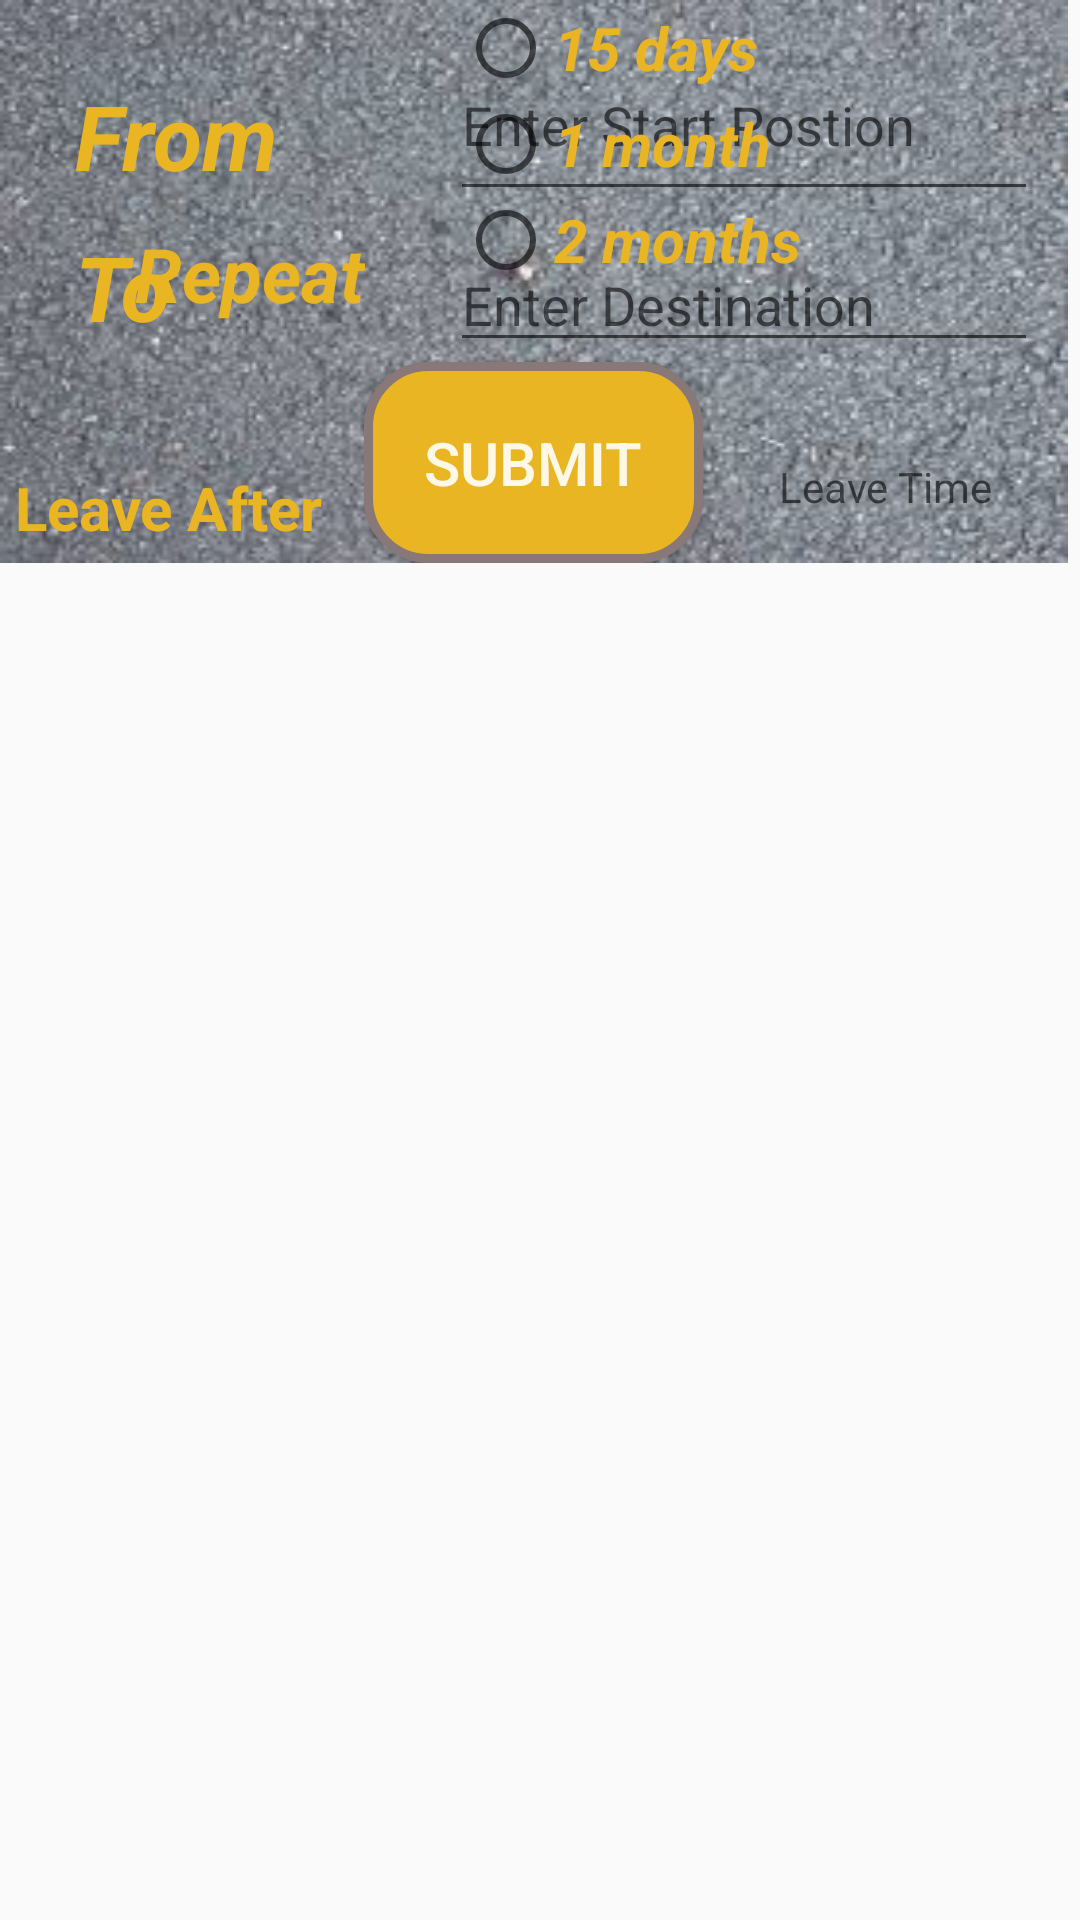

This screen was rendered from an Android layout file. Write that file and the resources it references.
<!-- AndroidManifest.xml: application theme AppTheme -->
<!-- res/layout/offer_a_ride.xml -->
<?xml version="1.0" encoding="utf-8"?>
<ScrollView xmlns:android="http://schemas.android.com/apk/res/android"
    android:layout_width="fill_parent"
    android:layout_height="fill_parent"
    android:overScrollMode="always"
    android:isScrollContainer="true"
    android:scrollbarAlwaysDrawVerticalTrack="true"
    android:scrollbarStyle="outsideInset"
    android:scrollbars="vertical" >

<RelativeLayout
    android:layout_width="match_parent"
    android:layout_height="wrap_content"
    android:background="@drawable/back2"
    android:id="@+id/back">

    <TextView
        android:layout_width="wrap_content"
        android:layout_height="wrap_content"
        android:text="From"
        android:id="@+id/textView"
        android:layout_alignParentStart="false"
        android:textColor="#eab523"
        android:textSize="30dp"
        android:padding="5dp"
        android:focusable="false"
        android:textStyle="bold|italic"
        android:layout_marginTop="20dp"
        android:layout_marginLeft="20dp"/>

    <EditText
        android:layout_width="match_parent"
        android:layout_height="wrap_content"
        android:id="@+id/editFrom"
        android:layout_marginLeft="150dp"
        android:layout_marginRight="10dp"
        android:layout_marginTop="10dp"
        android:layout_alignParentTop="true"
        android:layout_alignBottom="@+id/textView"
        android:hint="Enter Start Postion" />

    <TextView
        android:layout_width="wrap_content"
        android:layout_height="wrap_content"
        android:text="To"
        android:id="@+id/textView2"
        android:layout_below="@+id/textView"
        android:layout_alignParentStart="false"
        android:textColor="#eab523"
        android:textSize="30dp"
        android:padding="5dp"
        android:textStyle="bold|italic"
        android:layout_marginLeft="20dp"/>

    <EditText
        android:layout_width="match_parent"
        android:layout_height="wrap_content"
        android:id="@+id/editText"
        android:layout_below="@+id/editFrom"
        android:layout_alignStart="@+id/editFrom"
        android:layout_alignBottom="@+id/textView2"
        android:layout_marginTop="10dp"
        android:layout_marginRight="10dp"
        android:hint="Enter Destination" />

    <TextView
        android:layout_width="wrap_content"
        android:layout_height="wrap_content"
        android:text="Leave After"
        android:id="@+id/textView3"
        android:layout_below="@+id/textView2"
        android:layout_alignParentStart="true"
        android:layout_marginTop="30dp"
        android:layout_toStartOf="@+id/editText"
        android:textColor="#eab523"
        android:textSize="20dp"
        android:padding="5dp"
        android:textStyle="bold" />

    <TextView
        android:layout_width="wrap_content"
        android:layout_height="wrap_content"
        android:ems="5"
        android:padding="2dp"
        android:id="@+id/etxt_todate"
        android:hint="Leave Time"
        android:inputType="time"
        android:editable="false"
        android:layout_alignTop="@+id/etxt_fromdate"
        android:layout_alignEnd="@+id/editText5" />


    <TextView
        android:layout_width="wrap_content"
        android:layout_height="wrap_content"
        android:ems="5"
        android:padding="2dp"
        android:id="@+id/etxt_fromdate"
        android:hint="Leave Date"
        android:inputType="date"
        android:editable="false"
        android:layout_alignTop="@+id/textView3"
        android:layout_alignEnd="@+id/button6" />

    <TextView
        android:layout_width="wrap_content"
        android:layout_height="wrap_content"
        android:text="Repeat"
        android:id="@+id/Repeat"
        android:textSize="25dp"
        android:textStyle="bold|italic"
        android:textColor="#eab523"
        android:layout_marginLeft="20dp"
        android:paddingLeft="5dp"
        android:paddingRight="5dp"
        android:paddingBottom="5dp"
        android:layout_centerVertical="true"
        android:layout_alignStart="@+id/textView2" />
    <RadioGroup
        android:layout_width="fill_parent"
        android:layout_height="wrap_content"
        android:id="@+id/radioGroup"
        android:layout_alignTop="@+id/Repeat"
        android:layout_alignStart="@+id/etxt_fromdate">
        <RadioButton
            android:layout_width="wrap_content"
            android:layout_height="wrap_content"
            android:text="15 days"
            android:id="@+id/checkBox"
            android:textStyle="bold|italic"
            android:layout_alignBottom="@+id/Repeat"
            android:layout_alignStart="@+id/checkBox2"
            android:textColor="#eab523"
            android:textSize="20dp"
            android:checked="false" />

        <RadioButton
            android:layout_width="wrap_content"
            android:layout_height="wrap_content"
            android:text="1 month"
            android:id="@+id/checkBox2"
            android:layout_below="@+id/checkBox"
            android:layout_centerHorizontal="true"
            android:textStyle="bold|italic"
            android:textColor="#eab523"
            android:textSize="20dp"
            android:checked="false" />

        <RadioButton
            android:layout_width="wrap_content"
            android:layout_height="wrap_content"
            android:text="2 months"
            android:id="@+id/checkBox3"
            android:layout_below="@+id/checkBox2"
            android:layout_alignStart="@+id/checkBox2"
            android:textStyle="bold|italic"
            android:textColor="#eab523"
            android:textSize="20dp"
            android:checked="false" />
    </RadioGroup>

    <Button
        android:layout_width="wrap_content"
        android:layout_height="wrap_content"
        android:text="Submit"
        android:id="@+id/button6"
        android:background="@drawable/buttonpage"
        android:textColor="#FFF8E6"
        android:textSize="20sp"
        android:padding="20dp"
        android:paddingTop="40dp"
        android:layout_alignParentBottom="true"
        android:layout_centerHorizontal="true"
        android:layout_marginBottom="20dp"/>

    <TextView
        android:layout_width="wrap_content"
        android:layout_height="wrap_content"
        android:text="Cost(per person)"
        android:id="@+id/textView5"
        android:textColor="#eab523"
        android:textSize="20dp"
        android:padding="5dp"
        android:textStyle="bold|italic"
        android:layout_marginLeft="20dp"
        android:layout_above="@+id/button6"
        android:layout_alignParentStart="true"
        android:paddingBottom="10dp" />

    <EditText
        android:layout_width="wrap_content"
        android:layout_height="wrap_content"
        android:inputType="numberSigned"
        android:ems="5"
        android:id="@+id/editText5"
        android:layout_above="@+id/button6"
        android:layout_toEndOf="@+id/etxt_fromdate" />

</RelativeLayout>

</ScrollView>
<!-- resources referenced by this layout -->
<resources>
  <!-- drawable back2: jpg bitmap (drawable, 12684 bytes) -->
  <!-- drawable buttonpage (drawable) -->
  <?xml version="1.0" encoding="utf-8"?>
  <shape xmlns:android="http://schemas.android.com/apk/res/android"
      android:shape="rectangle" >
      <corners
          android:radius="20dp"
          />
      <solid
          android:color="#eab523"
          />
      <padding
          android:left="0dp"
          android:top="0dp"
          android:right="0dp"
          android:bottom="0dp"
          />
      <size
          android:width="100dp"
          android:height="20dp"
          />
      <stroke
          android:width="3dp"
          android:color="#887877"
          />
  </shape>
  <style name="AppTheme" parent="Theme.AppCompat.Light.DarkActionBar">
          
          <item name="colorPrimary">@color/colorPrimary</item>
          <item name="colorPrimaryDark">@color/colorPrimaryDark</item>
          <item name="colorAccent">@color/colorAccent</item>
              </style>
  <!-- not gathered from this repository: default colours our renderer supplied (Android Studio template values) -->
  <color name="colorPrimary">#FF6200EE</color>
  <color name="colorPrimaryDark">#FF3700B3</color>
  <color name="colorAccent">#FF03DAC5</color>
</resources>
